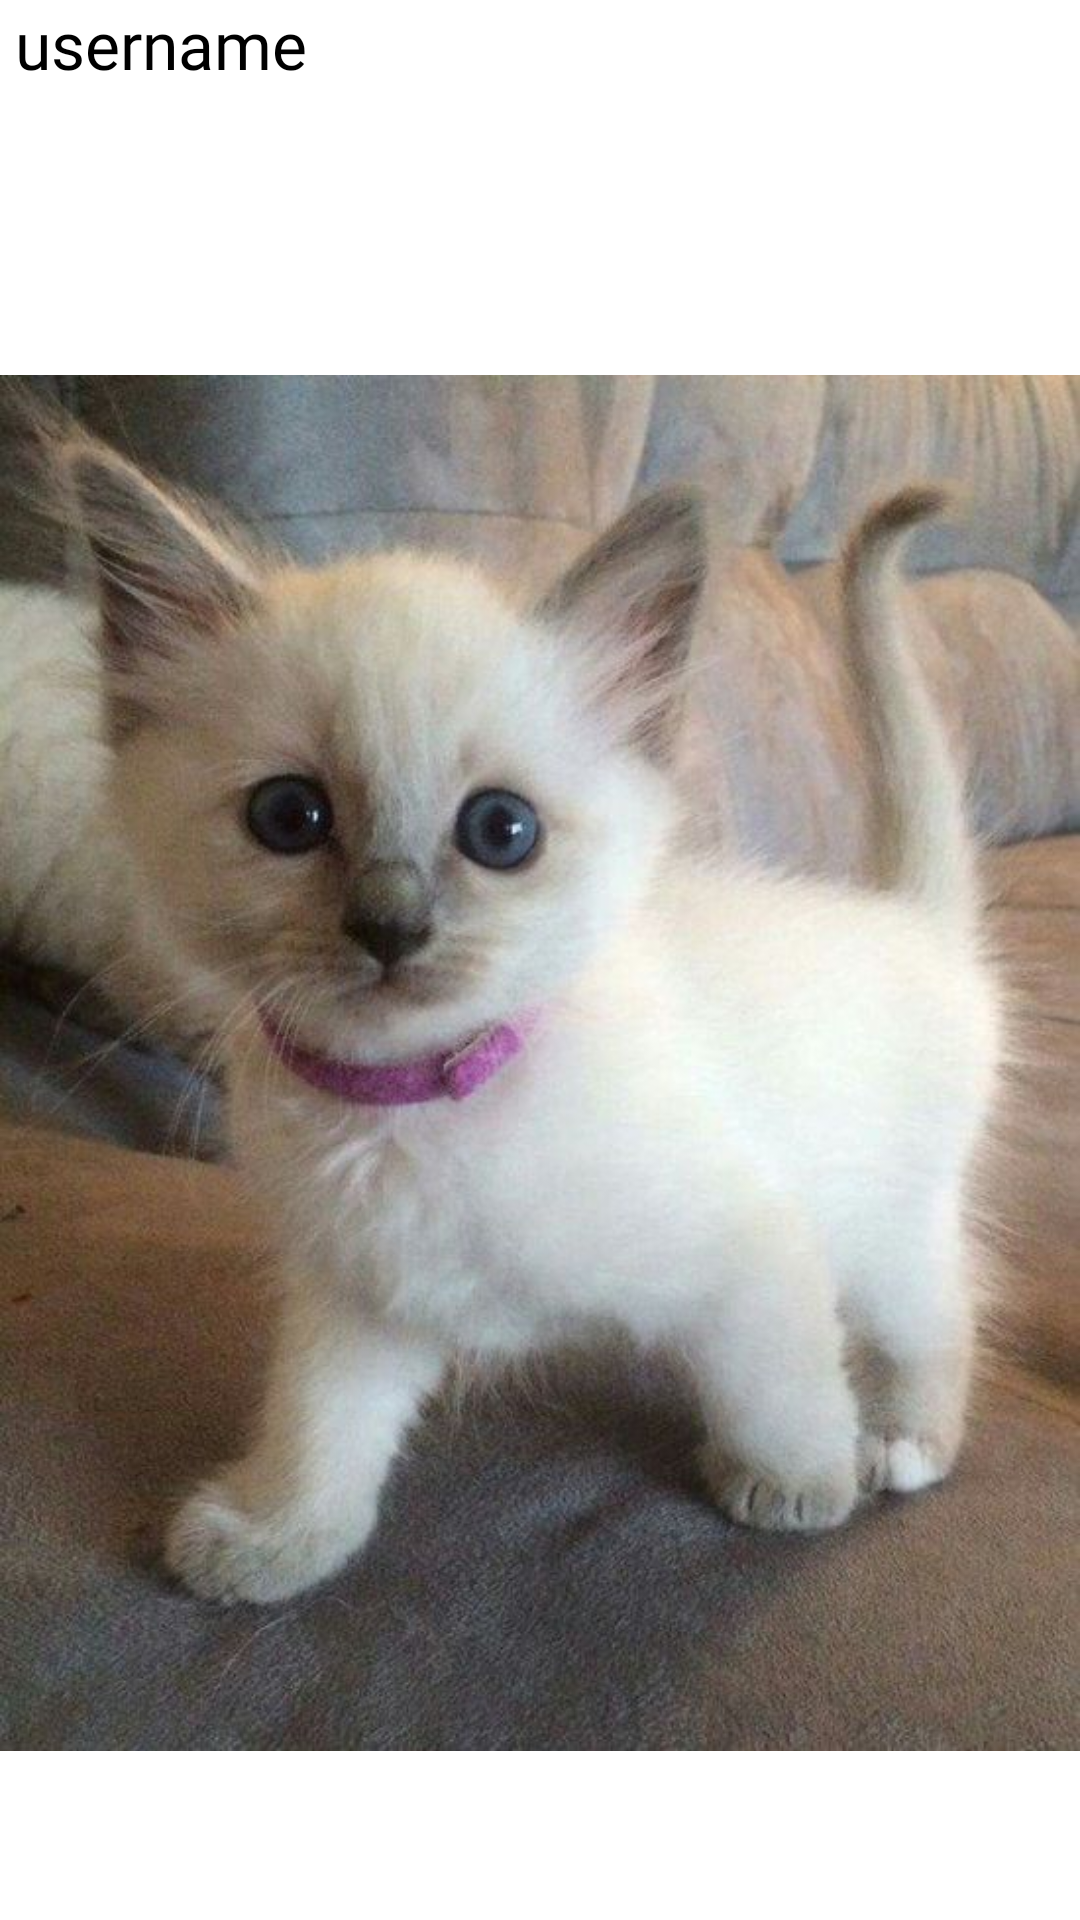

Produce the Android XML layout that renders to this screen, including the resource entries it uses.
<!-- AndroidManifest.xml: application theme Theme.PhotoPostApplication -->
<!-- res/layout/rv_row.xml -->
<?xml version="1.0" encoding="utf-8"?>
<LinearLayout xmlns:android="http://schemas.android.com/apk/res/android"
    xmlns:app="http://schemas.android.com/apk/res-auto"
    android:layout_width="match_parent"
    android:layout_height="wrap_content"
    android:orientation="vertical">


    <TextView
        android:layout_width="wrap_content"
        android:layout_height="wrap_content"
        android:text="username"
        android:id="@+id/row_username"
        android:textColor="@color/black"
        android:fontFamily="@font/gilroy_bold"
        android:textSize="22sp"
        android:layout_marginStart="5dp"/>

    <ImageView
        android:id="@+id/row_image"
        android:layout_width="match_parent"
        android:layout_height="650dp"
        app:srcCompat="@drawable/cat" />

    <TextView
        android:id="@+id/row_username_comment"
        android:layout_width="match_parent"
        android:layout_height="wrap_content"
        android:text="username comment"
        android:textSize="16sp"
        android:textColor="@color/black"/>


</LinearLayout>
<!-- resources referenced by this layout -->
<resources>
  <!-- drawable cat: jpg bitmap (drawable, 61006 bytes) -->
  <style name="Theme.PhotoPostApplication" parent="Theme.MaterialComponents.DayNight.NoActionBar">
          
          <item name="colorPrimary">@color/purple_500</item>
          <item name="colorPrimaryVariant">@color/black</item>
          <item name="colorOnPrimary">@color/white</item>
          
          <item name="colorSecondary">@color/teal_200</item>
          <item name="colorSecondaryVariant">@color/teal_700</item>
          <item name="colorOnSecondary">@color/black</item>
          
          <item name="android:statusBarColor">?attr/colorPrimaryVariant</item>
          
      </style>
  <!-- not gathered from this repository: default colours our renderer supplied (Android Studio template values) -->
  <color name="purple_500">#FF6200EE</color>
  <color name="teal_200">#FF03DAC5</color>
  <color name="teal_700">#FF018786</color>
  <color name="black">#FF000000</color>
  <color name="white">#FFFFFFFF</color>
</resources>
